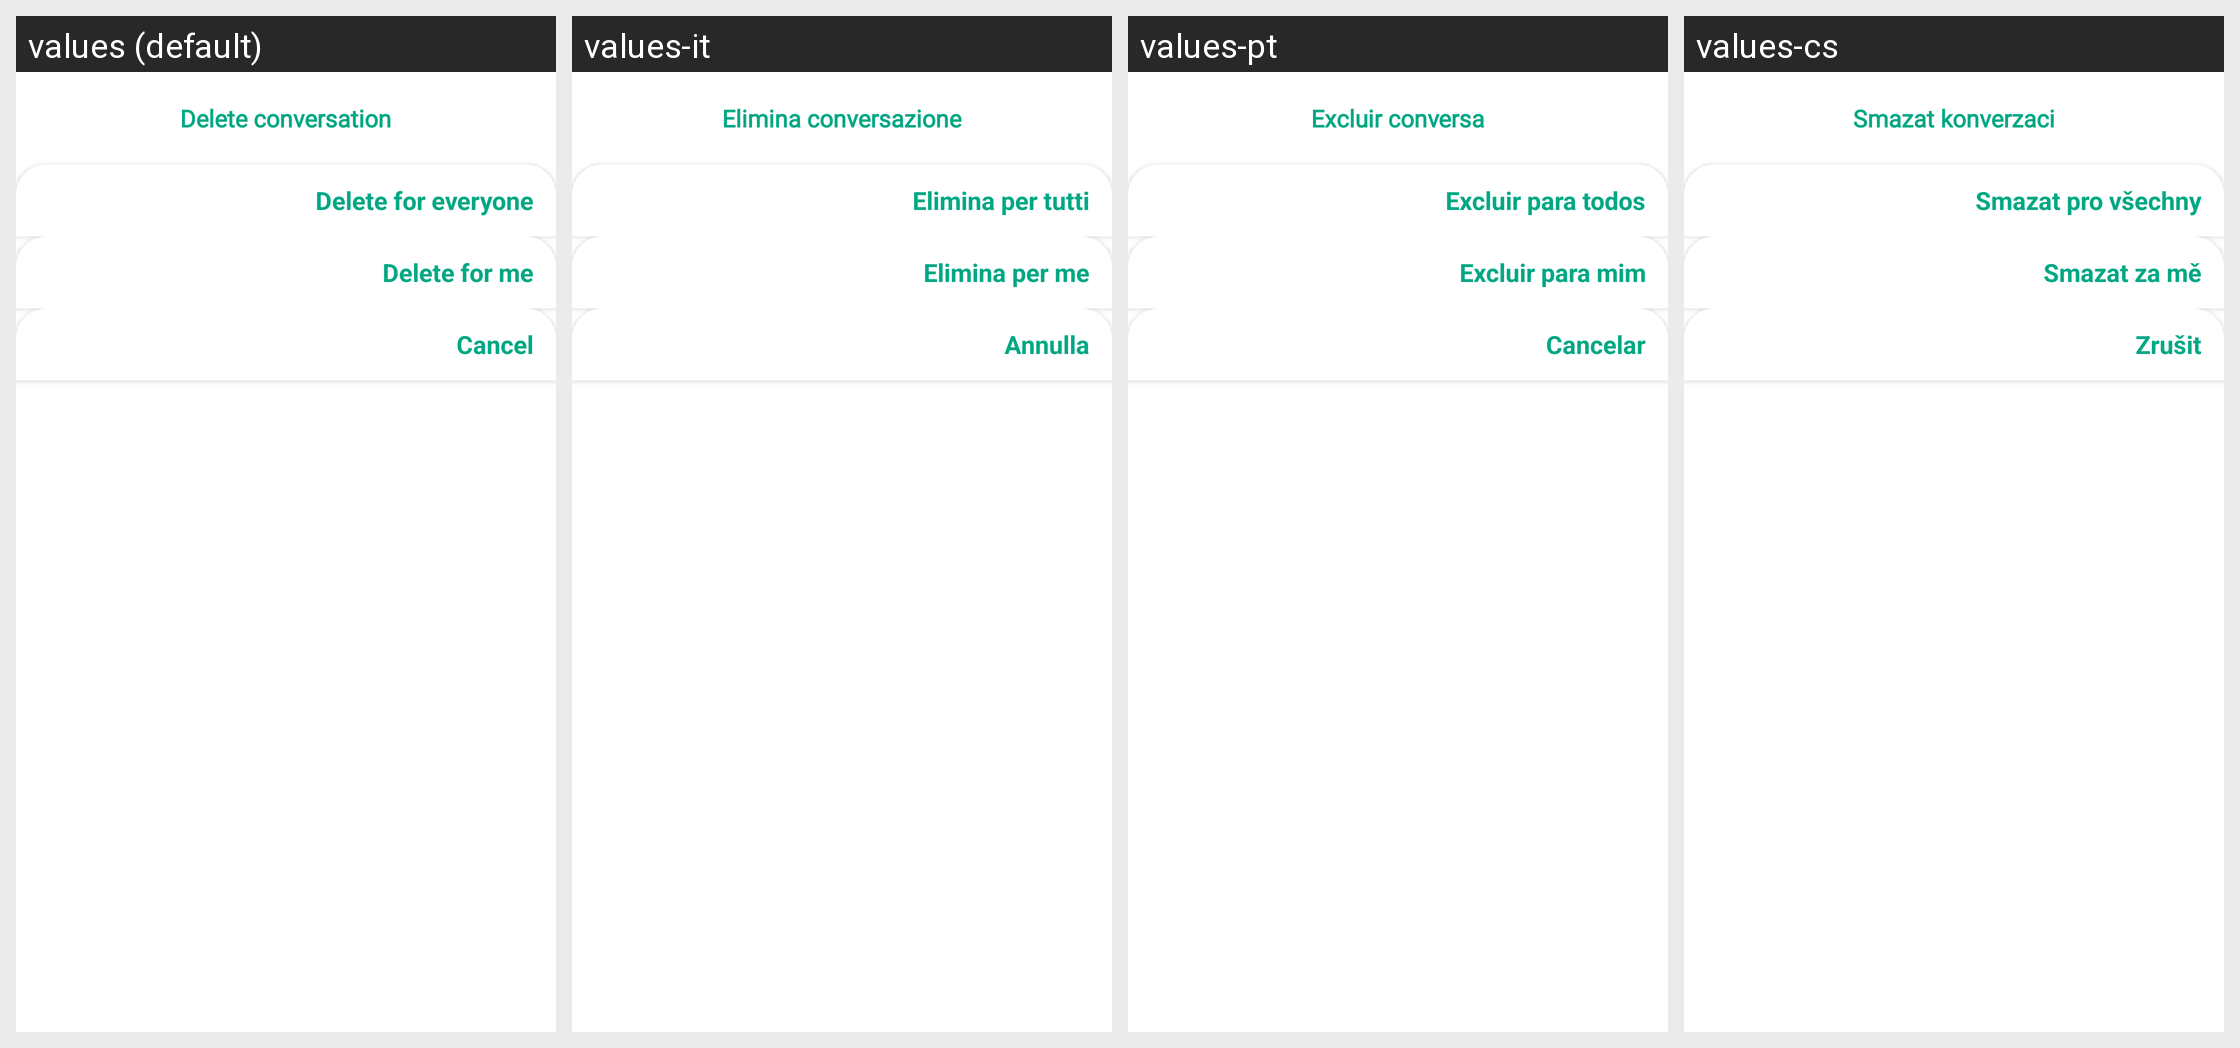

The same Android screen rendered under several of its app's locales, left to right. List the strings drawn on it with the default value and each locale's translation.
Android screen res/layout/deleteconversation_singlemessage.xml rendered under 4 locales, left to right: values (default), values-it, values-pt, values-cs. Device: Nexus 5 (rendered at 1080×1920; each locale shown at half size, 540×960, under a caption strip naming it); theme Theme.InterDate.
Other locales in the repository, not shown: values-af, values-de, values-en, values-es, values-ja, values-ko, values-pl, values-ru, values-tr.
Strings drawn on this screen, with the default value and each locale's value (text and hints the layout hard-codes, and strings that could not be matched under every locale, appear in the picture but are not listed):

delete_conversation
  values: Delete conversation
  values-it: Elimina conversazione
  values-pt: Excluir conversa
  values-cs: Smazat konverzaci

delete_for_everyone
  values: Delete for everyone
  values-it: Elimina per tutti
  values-pt: Excluir para todos
  values-cs: Smazat pro všechny

delete_for_me
  values: Delete for me
  values-it: Elimina per me
  values-pt: Excluir para mim
  values-cs: Smazat za mě

cancel
  values: Cancel
  values-it: Annulla
  values-pt: Cancelar
  values-cs: Zrušit
